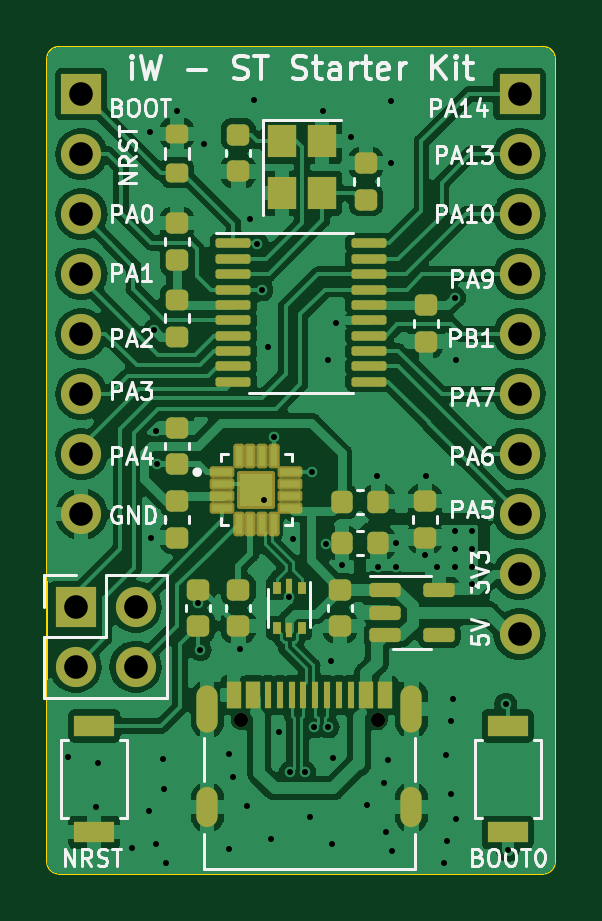
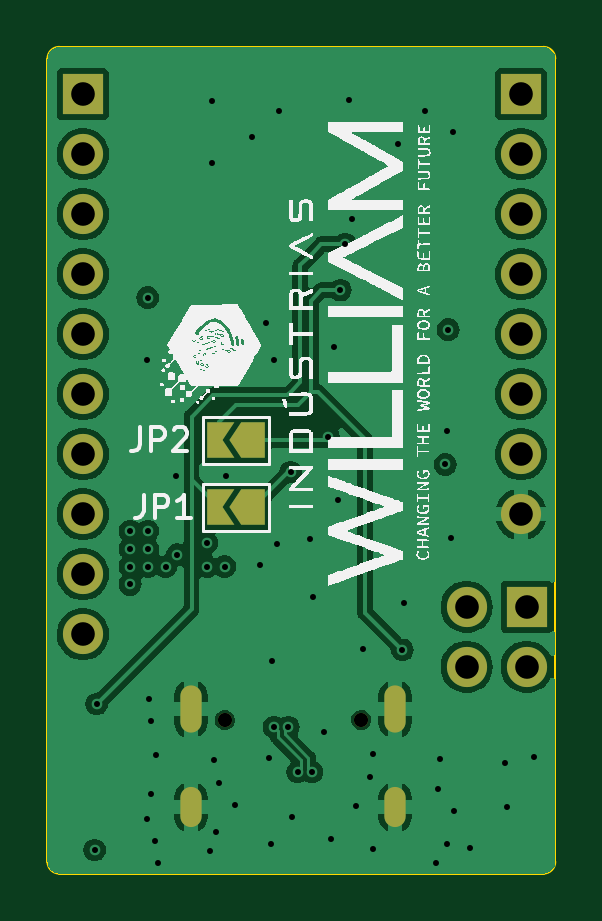
Circuit board: 11 layer files. Board 21.5 x 35.0 mm.
- bottom_copper: iW-Little-B_Cu.gbl (70631 bytes)
- bottom_mask: iW-Little-B_Mask.gbs (1886 bytes)
- paste: iW-Little-B_Paste.gbp (452 bytes)
- bottom_silk: iW-Little-B_Silkscreen.gbo (104606 bytes)
- outline: iW-Little-Edge_Cuts.gm1 (984 bytes)
- top_copper: iW-Little-F_Cu.gtl (132206 bytes)
- top_mask: iW-Little-F_Mask.gts (5766 bytes)
- paste: iW-Little-F_Paste.gtp (5029 bytes)
- top_silk: iW-Little-F_Silkscreen.gto (40829 bytes)
- drill: iW-Little-NPTH.drl (366 bytes)
- drill: iW-Little-PTH.drl (2092 bytes)

=== bottom_copper: iW-Little-B_Cu.gbl (70631 bytes, source omitted) ===
=== bottom_mask: iW-Little-B_Mask.gbs ===
%TF.GenerationSoftware,KiCad,Pcbnew,7.0.8*%
%TF.CreationDate,2024-04-05T01:26:40-03:00*%
%TF.ProjectId,iW-Little,69572d4c-6974-4746-9c65-2e6b69636164,rev?*%
%TF.SameCoordinates,Original*%
%TF.FileFunction,Soldermask,Bot*%
%TF.FilePolarity,Negative*%
%FSLAX46Y46*%
G04 Gerber Fmt 4.6, Leading zero omitted, Abs format (unit mm)*
G04 Created by KiCad (PCBNEW 7.0.8) date 2024-04-05 01:26:40*
%MOMM*%
%LPD*%
G01*
G04 APERTURE LIST*
G04 Aperture macros list*
%AMFreePoly0*
4,1,6,1.000000,0.000000,0.500000,-0.750000,-0.500000,-0.750000,-0.500000,0.750000,0.500000,0.750000,1.000000,0.000000,1.000000,0.000000,$1*%
%AMFreePoly1*
4,1,6,0.500000,-0.750000,-0.650000,-0.750000,-0.150000,0.000000,-0.650000,0.750000,0.500000,0.750000,0.500000,-0.750000,0.500000,-0.750000,$1*%
G04 Aperture macros list end*
%ADD10C,0.600000*%
%ADD11O,0.900000X2.000000*%
%ADD12O,0.900000X1.700000*%
%ADD13R,1.700000X1.700000*%
%ADD14O,1.700000X1.700000*%
%ADD15FreePoly0,0.000000*%
%ADD16FreePoly1,0.000000*%
G04 APERTURE END LIST*
D10*
X139213950Y-93500000D03*
X144993950Y-93500000D03*
D11*
X137783950Y-93020000D03*
D12*
X137783950Y-97190000D03*
D11*
X146423950Y-93020000D03*
D12*
X146423950Y-97190000D03*
D13*
X132450000Y-67000000D03*
D14*
X132450000Y-69540000D03*
X132450000Y-72080000D03*
X132450000Y-74620000D03*
X132450000Y-77160000D03*
X132450000Y-79700000D03*
X132450000Y-82240000D03*
X132450000Y-84780000D03*
D13*
X151000000Y-67000000D03*
D14*
X151000000Y-69540000D03*
X151000000Y-72080000D03*
X151000000Y-74620000D03*
X151000000Y-77160000D03*
X151000000Y-79700000D03*
X151000000Y-82240000D03*
X151000000Y-84780000D03*
X151000000Y-87320000D03*
X151000000Y-89860000D03*
D13*
X132210000Y-88710000D03*
D14*
X134750000Y-88710000D03*
X132210000Y-91250000D03*
X134750000Y-91250000D03*
D15*
X143800000Y-84500000D03*
D16*
X145250000Y-84500000D03*
D15*
X143800000Y-81650000D03*
D16*
X145250000Y-81650000D03*
M02*

=== paste: iW-Little-B_Paste.gbp ===
%TF.GenerationSoftware,KiCad,Pcbnew,7.0.8*%
%TF.CreationDate,2024-04-05T01:26:40-03:00*%
%TF.ProjectId,iW-Little,69572d4c-6974-4746-9c65-2e6b69636164,rev?*%
%TF.SameCoordinates,Original*%
%TF.FileFunction,Paste,Bot*%
%TF.FilePolarity,Positive*%
%FSLAX46Y46*%
G04 Gerber Fmt 4.6, Leading zero omitted, Abs format (unit mm)*
G04 Created by KiCad (PCBNEW 7.0.8) date 2024-04-05 01:26:40*
%MOMM*%
%LPD*%
G01*
G04 APERTURE LIST*
G04 APERTURE END LIST*
M02*

=== bottom_silk: iW-Little-B_Silkscreen.gbo (104606 bytes, source omitted) ===
=== outline: iW-Little-Edge_Cuts.gm1 ===
%TF.GenerationSoftware,KiCad,Pcbnew,7.0.8*%
%TF.CreationDate,2024-04-05T01:26:40-03:00*%
%TF.ProjectId,iW-Little,69572d4c-6974-4746-9c65-2e6b69636164,rev?*%
%TF.SameCoordinates,Original*%
%TF.FileFunction,Profile,NP*%
%FSLAX46Y46*%
G04 Gerber Fmt 4.6, Leading zero omitted, Abs format (unit mm)*
G04 Created by KiCad (PCBNEW 7.0.8) date 2024-04-05 01:26:40*
%MOMM*%
%LPD*%
G01*
G04 APERTURE LIST*
%TA.AperFunction,Profile*%
%ADD10C,0.100000*%
%TD*%
G04 APERTURE END LIST*
D10*
X152500000Y-99500000D02*
X152500000Y-65500000D01*
X152000000Y-65000000D02*
X131500000Y-65000000D01*
X152500000Y-65500000D02*
G75*
G03*
X152000000Y-65000000I-500000J0D01*
G01*
X131000000Y-65500000D02*
X131000000Y-99500000D01*
X131500000Y-65000000D02*
G75*
G03*
X131000000Y-65500000I0J-500000D01*
G01*
X131000000Y-99500000D02*
G75*
G03*
X131500000Y-100000000I500000J0D01*
G01*
X131500000Y-100000000D02*
X152000000Y-100000000D01*
X152000000Y-100000000D02*
G75*
G03*
X152500000Y-99500000I0J500000D01*
G01*
M02*

=== top_copper: iW-Little-F_Cu.gtl (132206 bytes, source omitted) ===
=== top_mask: iW-Little-F_Mask.gts ===
%TF.GenerationSoftware,KiCad,Pcbnew,7.0.8*%
%TF.CreationDate,2024-04-05T01:26:40-03:00*%
%TF.ProjectId,iW-Little,69572d4c-6974-4746-9c65-2e6b69636164,rev?*%
%TF.SameCoordinates,Original*%
%TF.FileFunction,Soldermask,Top*%
%TF.FilePolarity,Negative*%
%FSLAX46Y46*%
G04 Gerber Fmt 4.6, Leading zero omitted, Abs format (unit mm)*
G04 Created by KiCad (PCBNEW 7.0.8) date 2024-04-05 01:26:40*
%MOMM*%
%LPD*%
G01*
G04 APERTURE LIST*
G04 Aperture macros list*
%AMRoundRect*
0 Rectangle with rounded corners*
0 $1 Rounding radius*
0 $2 $3 $4 $5 $6 $7 $8 $9 X,Y pos of 4 corners*
0 Add a 4 corners polygon primitive as box body*
4,1,4,$2,$3,$4,$5,$6,$7,$8,$9,$2,$3,0*
0 Add four circle primitives for the rounded corners*
1,1,$1+$1,$2,$3*
1,1,$1+$1,$4,$5*
1,1,$1+$1,$6,$7*
1,1,$1+$1,$8,$9*
0 Add four rect primitives between the rounded corners*
20,1,$1+$1,$2,$3,$4,$5,0*
20,1,$1+$1,$4,$5,$6,$7,0*
20,1,$1+$1,$6,$7,$8,$9,0*
20,1,$1+$1,$8,$9,$2,$3,0*%
G04 Aperture macros list end*
%ADD10RoundRect,0.113200X-0.408800X-0.128800X0.408800X-0.128800X0.408800X0.128800X-0.408800X0.128800X0*%
%ADD11RoundRect,0.130000X-0.112000X-0.392000X0.112000X-0.392000X0.112000X0.392000X-0.112000X0.392000X0*%
%ADD12RoundRect,0.102000X-0.700000X-0.700000X0.700000X-0.700000X0.700000X0.700000X-0.700000X0.700000X0*%
%ADD13RoundRect,0.225000X-0.250000X0.225000X-0.250000X-0.225000X0.250000X-0.225000X0.250000X0.225000X0*%
%ADD14R,1.200000X1.400000*%
%ADD15RoundRect,0.150000X-0.512500X-0.150000X0.512500X-0.150000X0.512500X0.150000X-0.512500X0.150000X0*%
%ADD16RoundRect,0.225000X0.250000X-0.225000X0.250000X0.225000X-0.250000X0.225000X-0.250000X-0.225000X0*%
%ADD17C,0.600000*%
%ADD18R,0.600000X1.160000*%
%ADD19R,0.300000X1.160000*%
%ADD20O,0.900000X2.000000*%
%ADD21O,0.900000X1.700000*%
%ADD22RoundRect,0.225000X0.225000X0.250000X-0.225000X0.250000X-0.225000X-0.250000X0.225000X-0.250000X0*%
%ADD23RoundRect,0.218750X0.256250X-0.218750X0.256250X0.218750X-0.256250X0.218750X-0.256250X-0.218750X0*%
%ADD24R,1.700000X1.700000*%
%ADD25O,1.700000X1.700000*%
%ADD26RoundRect,0.200000X0.275000X-0.200000X0.275000X0.200000X-0.275000X0.200000X-0.275000X-0.200000X0*%
%ADD27RoundRect,0.100000X-0.637500X-0.100000X0.637500X-0.100000X0.637500X0.100000X-0.637500X0.100000X0*%
%ADD28R,1.700000X0.900000*%
%ADD29R,0.375000X0.500000*%
%ADD30R,0.300000X0.650000*%
G04 APERTURE END LIST*
D10*
X138410000Y-83005000D03*
X138410000Y-83505000D03*
X138410000Y-84005000D03*
X138410000Y-84505000D03*
D11*
X139105000Y-85200000D03*
X139605000Y-85200000D03*
X140105000Y-85200000D03*
X140605000Y-85200000D03*
D10*
X141300000Y-84505000D03*
X141300000Y-84005000D03*
X141300000Y-83505000D03*
X141300000Y-83005000D03*
D11*
X140605000Y-82310000D03*
X140105000Y-82310000D03*
X139605000Y-82310000D03*
X139105000Y-82310000D03*
D12*
X139855000Y-83755000D03*
D13*
X143400000Y-87975000D03*
X143400000Y-89525000D03*
X136500000Y-81125000D03*
X136500000Y-82675000D03*
D14*
X140950000Y-69000000D03*
X140950000Y-71200000D03*
X142650000Y-71200000D03*
X142650000Y-69000000D03*
D15*
X145312500Y-88000000D03*
X145312500Y-88950000D03*
X145312500Y-89900000D03*
X147587500Y-89900000D03*
X147587500Y-88000000D03*
D16*
X136500000Y-74025000D03*
X136500000Y-72475000D03*
D17*
X139213950Y-93500000D03*
X144993950Y-93500000D03*
D18*
X138903950Y-92440000D03*
X139703950Y-92440000D03*
D19*
X140853950Y-92440000D03*
X141853950Y-92440000D03*
X142353950Y-92440000D03*
X143353950Y-92440000D03*
D18*
X144503950Y-92440000D03*
X145303950Y-92440000D03*
X145303950Y-92440000D03*
X144503950Y-92440000D03*
D19*
X143853950Y-92440000D03*
X142853950Y-92440000D03*
X141353950Y-92440000D03*
X140353950Y-92440000D03*
D18*
X139703950Y-92440000D03*
X138903950Y-92440000D03*
D20*
X137783950Y-93020000D03*
D21*
X137783950Y-97190000D03*
D20*
X146423950Y-93020000D03*
D21*
X146423950Y-97190000D03*
D22*
X145025000Y-84250000D03*
X143475000Y-84250000D03*
D13*
X139100000Y-87975000D03*
X139100000Y-89525000D03*
D23*
X136500000Y-77275000D03*
X136500000Y-75700000D03*
D22*
X145025000Y-86000000D03*
X143475000Y-86000000D03*
D24*
X132450000Y-67000000D03*
D25*
X132450000Y-69540000D03*
X132450000Y-72080000D03*
X132450000Y-74620000D03*
X132450000Y-77160000D03*
X132450000Y-79700000D03*
X132450000Y-82240000D03*
X132450000Y-84780000D03*
D26*
X136500000Y-70325000D03*
X136500000Y-68675000D03*
D27*
X138887500Y-73325000D03*
X138887500Y-73975000D03*
X138887500Y-74625000D03*
X138887500Y-75275000D03*
X138887500Y-75925000D03*
X138887500Y-76575000D03*
X138887500Y-77225000D03*
X138887500Y-77875000D03*
X138887500Y-78525000D03*
X138887500Y-79175000D03*
X144612500Y-79175000D03*
X144612500Y-78525000D03*
X144612500Y-77875000D03*
X144612500Y-77225000D03*
X144612500Y-76575000D03*
X144612500Y-75925000D03*
X144612500Y-75275000D03*
X144612500Y-74625000D03*
X144612500Y-73975000D03*
X144612500Y-73325000D03*
D16*
X147050000Y-77475000D03*
X147050000Y-75925000D03*
D24*
X151000000Y-67000000D03*
D25*
X151000000Y-69540000D03*
X151000000Y-72080000D03*
X151000000Y-74620000D03*
X151000000Y-77160000D03*
X151000000Y-79700000D03*
X151000000Y-82240000D03*
X151000000Y-84780000D03*
X151000000Y-87320000D03*
X151000000Y-89860000D03*
D28*
X150500000Y-93750000D03*
X150500000Y-98250000D03*
D24*
X132210000Y-88710000D03*
D25*
X134750000Y-88710000D03*
X132210000Y-91250000D03*
X134750000Y-91250000D03*
D16*
X147000000Y-85775000D03*
X147000000Y-84225000D03*
D28*
X133000000Y-98250000D03*
X133000000Y-93750000D03*
D16*
X137400000Y-89525000D03*
X137400000Y-87975000D03*
D29*
X141787500Y-87900000D03*
D30*
X141250000Y-87825000D03*
D29*
X140712500Y-87900000D03*
X140712500Y-89600000D03*
D30*
X141250000Y-89675000D03*
D29*
X141787500Y-89600000D03*
D13*
X139100000Y-68725000D03*
X139100000Y-70275000D03*
D16*
X144500000Y-71475000D03*
X144500000Y-69925000D03*
X136500000Y-85775000D03*
X136500000Y-84225000D03*
M02*

=== paste: iW-Little-F_Paste.gtp ===
%TF.GenerationSoftware,KiCad,Pcbnew,7.0.8*%
%TF.CreationDate,2024-04-05T01:26:40-03:00*%
%TF.ProjectId,iW-Little,69572d4c-6974-4746-9c65-2e6b69636164,rev?*%
%TF.SameCoordinates,Original*%
%TF.FileFunction,Paste,Top*%
%TF.FilePolarity,Positive*%
%FSLAX46Y46*%
G04 Gerber Fmt 4.6, Leading zero omitted, Abs format (unit mm)*
G04 Created by KiCad (PCBNEW 7.0.8) date 2024-04-05 01:26:40*
%MOMM*%
%LPD*%
G01*
G04 APERTURE LIST*
G04 Aperture macros list*
%AMRoundRect*
0 Rectangle with rounded corners*
0 $1 Rounding radius*
0 $2 $3 $4 $5 $6 $7 $8 $9 X,Y pos of 4 corners*
0 Add a 4 corners polygon primitive as box body*
4,1,4,$2,$3,$4,$5,$6,$7,$8,$9,$2,$3,0*
0 Add four circle primitives for the rounded corners*
1,1,$1+$1,$2,$3*
1,1,$1+$1,$4,$5*
1,1,$1+$1,$6,$7*
1,1,$1+$1,$8,$9*
0 Add four rect primitives between the rounded corners*
20,1,$1+$1,$2,$3,$4,$5,0*
20,1,$1+$1,$4,$5,$6,$7,0*
20,1,$1+$1,$6,$7,$8,$9,0*
20,1,$1+$1,$8,$9,$2,$3,0*%
G04 Aperture macros list end*
%ADD10C,0.010000*%
%ADD11RoundRect,0.011200X-0.408800X-0.128800X0.408800X-0.128800X0.408800X0.128800X-0.408800X0.128800X0*%
%ADD12RoundRect,0.028000X-0.112000X-0.392000X0.112000X-0.392000X0.112000X0.392000X-0.112000X0.392000X0*%
%ADD13RoundRect,0.225000X-0.250000X0.225000X-0.250000X-0.225000X0.250000X-0.225000X0.250000X0.225000X0*%
%ADD14R,1.200000X1.400000*%
%ADD15RoundRect,0.150000X-0.512500X-0.150000X0.512500X-0.150000X0.512500X0.150000X-0.512500X0.150000X0*%
%ADD16RoundRect,0.225000X0.250000X-0.225000X0.250000X0.225000X-0.250000X0.225000X-0.250000X-0.225000X0*%
%ADD17R,0.600000X1.160000*%
%ADD18R,0.300000X1.160000*%
%ADD19RoundRect,0.225000X0.225000X0.250000X-0.225000X0.250000X-0.225000X-0.250000X0.225000X-0.250000X0*%
%ADD20RoundRect,0.218750X0.256250X-0.218750X0.256250X0.218750X-0.256250X0.218750X-0.256250X-0.218750X0*%
%ADD21RoundRect,0.200000X0.275000X-0.200000X0.275000X0.200000X-0.275000X0.200000X-0.275000X-0.200000X0*%
%ADD22RoundRect,0.100000X-0.637500X-0.100000X0.637500X-0.100000X0.637500X0.100000X-0.637500X0.100000X0*%
%ADD23R,1.700000X0.900000*%
%ADD24R,0.375000X0.500000*%
%ADD25R,0.300000X0.650000*%
G04 APERTURE END LIST*
D10*
X140395000Y-84295000D02*
X139315000Y-84295000D01*
X139315000Y-83215000D01*
X140395000Y-83215000D01*
X140395000Y-84295000D01*
G36*
X140395000Y-84295000D02*
G01*
X139315000Y-84295000D01*
X139315000Y-83215000D01*
X140395000Y-83215000D01*
X140395000Y-84295000D01*
G37*
D11*
X138410000Y-83005000D03*
X138410000Y-83505000D03*
X138410000Y-84005000D03*
X138410000Y-84505000D03*
D12*
X139105000Y-85200000D03*
X139605000Y-85200000D03*
X140105000Y-85200000D03*
X140605000Y-85200000D03*
D11*
X141300000Y-84505000D03*
X141300000Y-84005000D03*
X141300000Y-83505000D03*
X141300000Y-83005000D03*
D12*
X140605000Y-82310000D03*
X140105000Y-82310000D03*
X139605000Y-82310000D03*
X139105000Y-82310000D03*
D13*
X143400000Y-87975000D03*
X143400000Y-89525000D03*
X136500000Y-81125000D03*
X136500000Y-82675000D03*
D14*
X140950000Y-69000000D03*
X140950000Y-71200000D03*
X142650000Y-71200000D03*
X142650000Y-69000000D03*
D15*
X145312500Y-88000000D03*
X145312500Y-88950000D03*
X145312500Y-89900000D03*
X147587500Y-89900000D03*
X147587500Y-88000000D03*
D16*
X136500000Y-74025000D03*
X136500000Y-72475000D03*
D17*
X138903950Y-92440000D03*
X139703950Y-92440000D03*
D18*
X140853950Y-92440000D03*
X141853950Y-92440000D03*
X142353950Y-92440000D03*
X143353950Y-92440000D03*
D17*
X144503950Y-92440000D03*
X145303950Y-92440000D03*
X145303950Y-92440000D03*
X144503950Y-92440000D03*
D18*
X143853950Y-92440000D03*
X142853950Y-92440000D03*
X141353950Y-92440000D03*
X140353950Y-92440000D03*
D17*
X139703950Y-92440000D03*
X138903950Y-92440000D03*
D19*
X145025000Y-84250000D03*
X143475000Y-84250000D03*
D13*
X139100000Y-87975000D03*
X139100000Y-89525000D03*
D20*
X136500000Y-77275000D03*
X136500000Y-75700000D03*
D19*
X145025000Y-86000000D03*
X143475000Y-86000000D03*
D21*
X136500000Y-70325000D03*
X136500000Y-68675000D03*
D22*
X138887500Y-73325000D03*
X138887500Y-73975000D03*
X138887500Y-74625000D03*
X138887500Y-75275000D03*
X138887500Y-75925000D03*
X138887500Y-76575000D03*
X138887500Y-77225000D03*
X138887500Y-77875000D03*
X138887500Y-78525000D03*
X138887500Y-79175000D03*
X144612500Y-79175000D03*
X144612500Y-78525000D03*
X144612500Y-77875000D03*
X144612500Y-77225000D03*
X144612500Y-76575000D03*
X144612500Y-75925000D03*
X144612500Y-75275000D03*
X144612500Y-74625000D03*
X144612500Y-73975000D03*
X144612500Y-73325000D03*
D16*
X147050000Y-77475000D03*
X147050000Y-75925000D03*
D23*
X150500000Y-93750000D03*
X150500000Y-98250000D03*
D16*
X147000000Y-85775000D03*
X147000000Y-84225000D03*
D23*
X133000000Y-98250000D03*
X133000000Y-93750000D03*
D16*
X137400000Y-89525000D03*
X137400000Y-87975000D03*
D24*
X141787500Y-87900000D03*
D25*
X141250000Y-87825000D03*
D24*
X140712500Y-87900000D03*
X140712500Y-89600000D03*
D25*
X141250000Y-89675000D03*
D24*
X141787500Y-89600000D03*
D13*
X139100000Y-68725000D03*
X139100000Y-70275000D03*
D16*
X144500000Y-71475000D03*
X144500000Y-69925000D03*
X136500000Y-85775000D03*
X136500000Y-84225000D03*
M02*

=== top_silk: iW-Little-F_Silkscreen.gto (40829 bytes, source omitted) ===
=== drill: iW-Little-NPTH.drl ===
M48
; DRILL file {KiCad 7.0.8} date Fri Apr  5 01:26:52 2024
; FORMAT={-:-/ absolute / metric / decimal}
; #@! TF.CreationDate,2024-04-05T01:26:52-03:00
; #@! TF.GenerationSoftware,Kicad,Pcbnew,7.0.8
; #@! TF.FileFunction,NonPlated,1,4,NPTH
FMAT,2
METRIC
; #@! TA.AperFunction,NonPlated,NPTH,ComponentDrill
T1C0.600
%
G90
G05
T1
X139.214Y-93.5
X144.994Y-93.5
T0
M30

=== drill: iW-Little-PTH.drl ===
M48
; DRILL file {KiCad 7.0.8} date Fri Apr  5 01:26:52 2024
; FORMAT={-:-/ absolute / metric / decimal}
; #@! TF.CreationDate,2024-04-05T01:26:52-03:00
; #@! TF.GenerationSoftware,Kicad,Pcbnew,7.0.8
; #@! TF.FileFunction,Plated,1,4,PTH
FMAT,2
METRIC
; #@! TA.AperFunction,Plated,PTH,ViaDrill
T1C0.254
; #@! TA.AperFunction,Plated,PTH,ComponentDrill
T2C0.600
; #@! TA.AperFunction,Plated,PTH,ComponentDrill
T3C1.000
%
G90
G05
T1
X131.9Y-95.05
X133.05Y-97.2
X133.15Y-95.3
X134.6Y-98.9
X135.3Y-97.35
X135.35Y-68.6
X135.4Y-85.8
X135.54Y-76.98
X135.6Y-81.25
X135.6Y-98.75
X135.66Y-82.68
X135.9Y-95.15
X135.95Y-96.4
X136.05Y-99.55
X136.5Y-67.7
X137.4Y-88.55
X137.48Y-90.53
X137.65Y-69.1
X138.7Y-94.95
X138.7Y-98.95
X138.85Y-95.9
X139.15Y-90.5
X139.45Y-97.15
X139.6Y-72.3
X139.75Y-67.25
X139.9Y-73.35
X140.1Y-75.3
X140.2Y-84.2
X140.35Y-77.7
X140.5Y-98.55
X140.605Y-81.5
X140.8Y-94.0
X141.25Y-88.3
X141.303Y-95.7
X141.4Y-85.85
X141.905Y-95.7
X142.15Y-97.6
X142.2Y-83.0
X142.303Y-93.8
X142.7Y-67.7
X142.8Y-86.05
X142.9Y-78.25
X142.905Y-93.8
X143.0Y-91.0
X143.05Y-98.75
X143.1Y-95.1
X143.25Y-76.68
X143.5Y-86.95
X143.85Y-68.8
X144.55Y-97.1
X144.95Y-83.15
X145.0Y-87.0
X145.25Y-96.15
X145.35Y-98.25
X145.45Y-95.2
X145.55Y-67.3
X145.55Y-69.9
X145.6Y-99.05
X145.75Y-86.0
X145.75Y-87.0
X147.0Y-86.5
X147.05Y-83.15
X147.5Y-87.0
X147.8Y-99.55
X147.9Y-95.0
X147.95Y-98.6
X148.1Y-93.55
X148.1Y-96.65
X148.2Y-92.6
X148.25Y-75.62
X148.25Y-85.5
X148.25Y-86.25
X148.25Y-87.0
X148.3Y-78.25
X148.3Y-97.7
X149.0Y-85.5
X149.0Y-86.25
X149.0Y-87.0
X149.0Y-87.75
X150.42Y-92.82
X150.5Y-99.0
T3
X132.21Y-88.71
X132.21Y-91.25
X132.45Y-67.0
X132.45Y-69.54
X132.45Y-72.08
X132.45Y-74.62
X132.45Y-77.16
X132.45Y-79.7
X132.45Y-82.24
X132.45Y-84.78
X134.75Y-88.71
X134.75Y-91.25
X151.0Y-67.0
X151.0Y-69.54
X151.0Y-72.08
X151.0Y-74.62
X151.0Y-77.16
X151.0Y-79.7
X151.0Y-82.24
X151.0Y-84.78
X151.0Y-87.32
X151.0Y-89.86
T2
G00X137.784Y-93.57
M15
G01X137.784Y-92.47
M16
G05
G00X137.784Y-97.59
M15
G01X137.784Y-96.79
M16
G05
G00X146.424Y-93.57
M15
G01X146.424Y-92.47
M16
G05
G00X146.424Y-97.59
M15
G01X146.424Y-96.79
M16
G05
T0
M30

